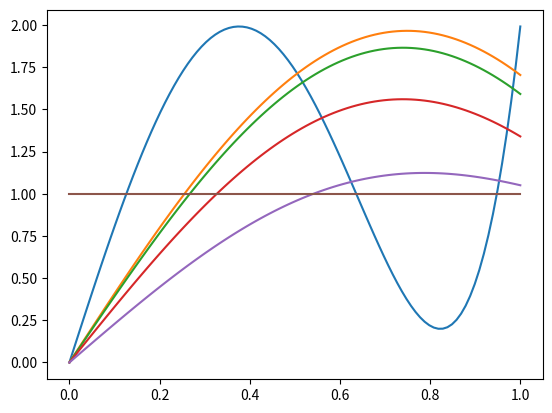

This figure's Python source:
import matplotlib.pyplot as plt
import numpy as np


def p(c, x):
    out = 0
    for i in range(len(c)):
        out += c[i] * x ** (2 * i + 1)
    return out


coeffs_list = [
    (8.28721201814563, -23.595886519098837, 17.300387312530933),
    (4.107059111542203, -2.9478499167379106, 0.5448431082926601),
    (3.9486908534822946, -2.908902115962949, 0.5518191394370137),
    (3.3184196573706015, -2.488488024314874, 0.51004894012372),
    (2.300652019954817, -1.6689039845747493, 0.4188073119525673),
    # (1.891301407787398, -1.2679958271945868, 0.37680408948524835),
    # (1.8750014808534479, -1.2500016453999487, 0.3750001645474248),
    # (1.875, -1.25, 0.375),  # subsequent coeffs equal this numerically
]


x = np.linspace(0, 1, 100)
for c in coeffs_list:
    plt.plot(x, p(c, x))
plt.plot(x, 1 + 0 * x)
plt.show()
